Run: headless pygame with SDL's dummy video driver; simulated clock (each Clock.tick advances the game by its frame time, no real sleeping); random seed 0; keys injected as events and as key.get_pressed() state; no mouse input.
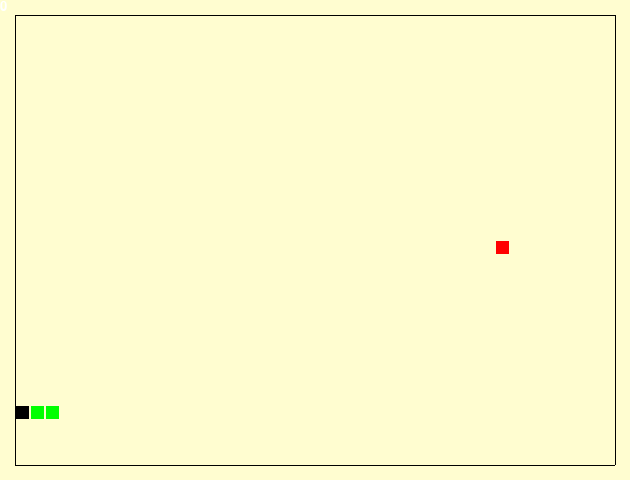
Frame 1 of 4 · flips 1–60 · no input
Frame 2 of 4 · flips 61–180 · tapped SPACE, RETURN · held RIGHT (→), D · screen unchanged from frame 1, image omitted
Frame 3 of 4 · flips 181–300 · held DOWN (↓), S · screen unchanged from frame 2, image omitted
Frame 4 of 4 · flips 301–420 · held LEFT (←), A, UP (↑), W · screen unchanged from frame 3, image omitted

The pygame program that drew these frames:

import pygame
import random
#variables escenario
ancho = 630
altura = 480
filas = 30
columnas = 40
fps = 10

#Variables comida y serpiente
s_dir = ''
s_body = []
comida_pos = []
comida_exs = False
gameOver = False
score = 0

def genSnake(s_body, s_dir):
    if len(s_body) == 0:
        #head
        x = random.randrange(3, columnas - 1)
        y = random.randrange(3, filas - 1)
        s_body.append([x, y])
        # body
        s_body.append(random.choice([[x - 1, y], [x + 1, y], [x, y - 1], [x, y + 1]]))

        # tail
        x = s_body[-1][0]
        y = s_body[-1][1]
        temp = [[x - 1, y], [x + 1, y], [x, y - 1], [x, y + 1]]
        temp.remove([s_body[0][0], s_body[0][1]])
        s_body.append(random.choice(temp))

    if len(s_dir) == 0:
        # initail direction
        dir_list = ['right', 'left', 'up', 'down']
        if s_body[0][0] > s_body[1][0]:
            dir_list.remove('left')
        if s_body[0][1] > s_body[1][1]:
            dir_list.remove('up')
        if s_body[0][0] < s_body[1][0]:
            dir_list.remove('right')
        if s_body[0][1] < s_body[1][1]:
            dir_list.remove('down')
        s_dir = random.choice(dir_list)

    return s_body, s_dir

def genComida(s_body,comida_pos):
    if len(comida_pos) == 0:
        # apple generating
        x = random.randrange(1, columnas + 1)
        y = random.randrange(1, filas + 1)
        while [x, y] in s_body:
            x = random.randrange(1, columnas + 1)
            y = random.randrange(1, filas + 1)
        comida_pos = [x, y]

    return comida_pos

def updateSnake(s_dir, s_body, comida_exs, gameOver):
    if not gameOver:

        if not comida_exs:
            s_body.pop(-1)
        else:
            comida_exs = False

        if s_dir == 'up':
            s_body.insert(0, [s_body[0][0], s_body[0][1] - 1])
        if s_dir == 'down':
            s_body.insert(0, [s_body[0][0], s_body[0][1] + 1])
        if s_dir == 'right':
            s_body.insert(0, [s_body[0][0] + 1, s_body[0][1]])
        if s_dir == 'left':
            s_body.insert(0, [s_body[0][0] - 1, s_body[0][1]])
    return s_body, comida_exs

def collisionDetector(s_body, comida_pos, s_dir, comida_exs, gameOver, Score):
    # apple and snake head
    if s_body[0] == comida_pos:
        comida_exs = True
        Score += 1
        comida_pos = []

    # snake head and wall
    if s_body[0][1] == 1 and s_dir == 'up':
        gameOver = True
    if s_body[0][1] == 30 and s_dir == 'down':
        gameOver = True
    if s_body[0][0] == 1 and s_dir == 'left':
        gameOver = True
    if s_body[0][0] == 40 and s_dir == 'right':
        gameOver = True

    # snake head and snake body
    if s_body[0] in s_body[1:]:
        gameOver = True

    return comida_exs, gameOver, Score, comida_pos

pygame.init()
pygame.display.set_caption('SnakeQLearn')
display = pygame.display.set_mode((ancho,altura))
clock = pygame.time.Clock()
font = pygame.font.SysFont('Arial_bold', 20)
running = True

while running == True:
    s_body, s_dir = genSnake(s_body, s_dir)
    s_body, comida_exs = updateSnake(s_dir, s_body, comida_exs, gameOver)
    comida_exs, gameOver, score, comida_pos = collisionDetector(s_body, comida_pos, s_dir, comida_exs, gameOver, score)
    comida_pos = genComida(s_body, comida_pos)

    for event in pygame.event.get():
        if event.type == pygame.QUIT:
            running = False
            break

        if event.type == pygame.KEYDOWN:

            if event.key == pygame.K_ESCAPE:
                running = False
                break
            if event.key == pygame.K_RIGHT and not s_body[0][0] < s_body[1][0]:
                s_dir = 'right'
            if event.key == pygame.K_LEFT and not s_body[0][0] > s_body[1][0]:
                s_dir = 'left'
            if event.key == pygame.K_DOWN and not s_body[0][1] < s_body[1][1]:
                s_dir = 'down'
            if event.key == pygame.K_UP and not s_body[0][1] > s_body[1][1]:
                s_dir = 'up'
    #draw
    display.fill((255, 253, 208))
    #borders
    pygame.draw.rect(display, 'BLACK', (15, 15, 40*15, 1))
    pygame.draw.rect(display, 'BLACK', (15, 31*15, 40*15, 1))
    pygame.draw.rect(display, 'BLACK', (41*15, 15, 1, 30*15))
    pygame.draw.rect(display, 'BLACK', (15, 15, 1, 30*15))

    # score
    if gameOver:
        img = font.render(str(score), True, (255, 255, 255))
    else:
        img = font.render(str(score), True, (57, 60, 65))
    score_rect = img.get_rect()
    display.blit(img, score_rect)

    # comida
    if len(comida_pos) > 0:
        pygame.draw.rect(display, 'RED', (comida_pos[0] * 15 + 1, comida_pos[1] * 15 + 1, 13, 13))

    # snake body
    for part in s_body[1:]:
        pygame.draw.rect(display, "green", (part[0] * 15 + 1, part[1] * 15 + 1, 13, 13))
    
    # snake head
    pygame.draw.rect(display, 'black', (s_body[0][0] * 15 + 1, s_body[0][1] * 15 + 1, 13, 13))

    pygame.display.update()
    clock.tick(fps)
pygame.quit
